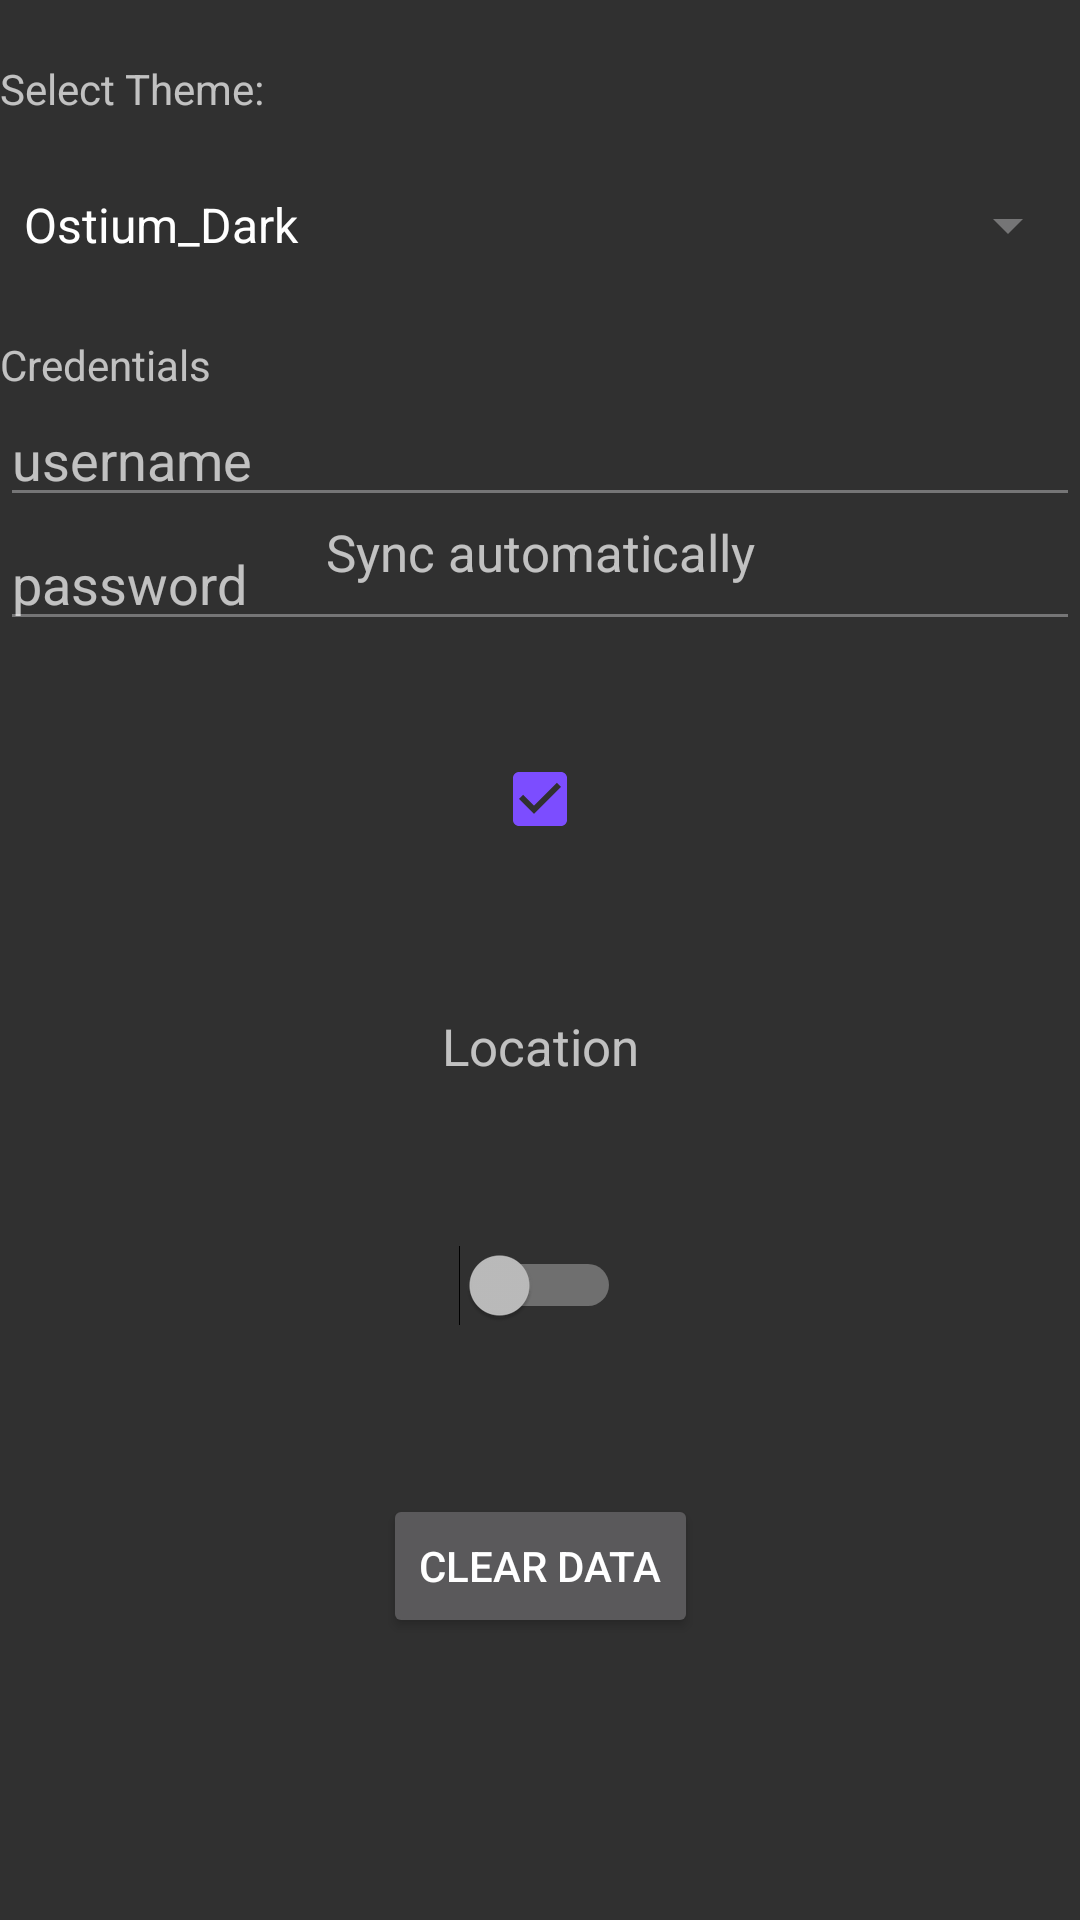

Here is an Android app screen rendered from its layout file. Give the layout XML and the strings, colors and styles it references.
<!-- AndroidManifest.xml: application theme Theme.Ostium_Dark -->
<!-- res/layout/activity_settings.xml -->
<?xml version="1.0" encoding="utf-8"?>
<android.support.constraint.ConstraintLayout xmlns:android="http://schemas.android.com/apk/res/android"
    xmlns:app="http://schemas.android.com/apk/res-auto"
    xmlns:tools="http://schemas.android.com/tools"
    android:layout_width="match_parent"
    android:layout_height="match_parent"
    tools:context=".SettingsActivity"
    tools:layout_editor_absoluteY="25dp"
    >

    <TextView
        android:id="@+id/tvSelectTheme"
        style="?textLarge"
        android:layout_width="0dp"
        android:layout_height="wrap_content"
        android:layout_marginTop="20dp"
        android:text="@string/settings_text_select_theme"
        app:layout_constraintEnd_toEndOf="parent"
        app:layout_constraintStart_toStartOf="parent"
        app:layout_constraintTop_toTopOf="parent"
        />

    <Spinner
        android:id="@+id/spThemes"
        style="?spinner"
        android:layout_width="0dp"
        android:layout_height="wrap_content"
        android:layout_alignBaseline="@+id/tvSelectTheme"
        android:layout_alignParentRight="true"
        android:layout_marginTop="24dp"
        android:layout_toRightOf="@+id/tvSelectTheme"
        android:entries="@array/theme_array"
        android:spinnerMode="dropdown"
        app:layout_constraintEnd_toEndOf="parent"
        app:layout_constraintHorizontal_bias="0.5"
        app:layout_constraintStart_toStartOf="parent"
        app:layout_constraintTop_toBottomOf="@+id/tvSelectTheme"
        />

    <RelativeLayout
        android:id="@+id/rlCredentials"
        android:layout_width="wrap_content"
        android:layout_height="wrap_content"
        android:layout_below="@+id/tvSelectTheme"
        android:layout_marginTop="25dp"
        app:layout_constraintEnd_toEndOf="parent"
        app:layout_constraintHorizontal_bias="0.5"
        app:layout_constraintStart_toStartOf="parent"
        app:layout_constraintTop_toBottomOf="@+id/spThemes"
        >

        <TextView
            android:id="@+id/tvCredentials"
            android:layout_width="wrap_content"
            android:layout_height="wrap_content"
            android:text="@string/settings_text_credentials"
            />

        <EditText
            android:id="@+id/tvUsername"
            android:layout_width="match_parent"
            android:layout_height="wrap_content"
            android:layout_below="@+id/tvCredentials"
            android:hint="@string/settings_text_username_hint"
            android:inputType="text"
            android:lines="1"
            />

        <EditText
            android:id="@+id/tvpassword"
            android:layout_width="match_parent"
            android:layout_height="wrap_content"
            android:layout_below="@+id/tvUsername"
            android:hint="@string/settings_text_password_hint"
            android:inputType="textPassword"
            android:lines="1"
            />
    </RelativeLayout>

    <TextView
        android:id="@+id/tvSync"
        android:layout_width="wrap_content"
        android:layout_height="wrap_content"
        android:layout_below="@+id/rlCredentials"
        android:layout_marginTop="25dp"
        android:layout_marginBottom="30dp"
        android:text="@string/settings_text_sync_automatically"
        android:textSize="17sp"
        app:layout_constraintBottom_toTopOf="@+id/checkbox_sync_automatically"
        app:layout_constraintEnd_toEndOf="parent"
        app:layout_constraintHorizontal_bias="0.5"
        app:layout_constraintStart_toStartOf="parent"
        app:layout_constraintTop_toBottomOf="@+id/rlCredentials"
        />

    <CheckBox
        android:id="@+id/checkbox_sync_automatically"
        android:layout_width="wrap_content"
        android:layout_height="wrap_content"
        android:layout_alignBaseline="@+id/tvSync"
        android:layout_alignParentRight="true"
        android:layout_marginTop="25dp"
        android:layout_marginBottom="30dp"
        android:checked="true"
        app:layout_constraintBottom_toTopOf="@+id/tvLocation"
        app:layout_constraintEnd_toEndOf="parent"
        app:layout_constraintHorizontal_bias="0.5"
        app:layout_constraintStart_toStartOf="parent"
        app:layout_constraintTop_toBottomOf="@+id/tvSync"
        />

    <TextView
        android:id="@+id/tvLocation"
        android:layout_width="wrap_content"
        android:layout_height="wrap_content"
        android:layout_below="@+id/tvSync"
        android:layout_marginTop="25dp"
        android:layout_marginBottom="30dp"
        android:text="@string/settings_text_location"
        android:textSize="17sp"
        app:layout_constraintBottom_toTopOf="@+id/toggle_google"
        app:layout_constraintEnd_toEndOf="parent"
        app:layout_constraintHorizontal_bias="0.5"
        app:layout_constraintStart_toStartOf="parent"
        app:layout_constraintTop_toBottomOf="@+id/checkbox_sync_automatically"
        />

    <Switch
        android:id="@+id/toggle_google"
        android:layout_width="wrap_content"
        android:layout_height="wrap_content"
        android:layout_alignBaseline="@+id/tvLocation"
        android:layout_alignParentRight="true"
        android:layout_marginTop="25dp"
        android:layout_marginBottom="31dp"
        android:layout_toRightOf="@+id/tvLocation"
        android:textOff="@string/settings_text_state_off"
        android:textOn="@string/settings_text_state_on"
        app:layout_constraintBottom_toTopOf="@+id/btnClearData"
        app:layout_constraintEnd_toEndOf="parent"
        app:layout_constraintHorizontal_bias="0.5"
        app:layout_constraintStart_toStartOf="parent"
        app:layout_constraintTop_toBottomOf="@+id/tvLocation"
        />

    <Button
        android:id="@+id/btnClearData"
        android:layout_width="wrap_content"
        android:layout_height="wrap_content"
        android:layout_alignParentBottom="true"
        android:layout_centerHorizontal="true"
        android:layout_marginTop="25dp"
        android:layout_marginBottom="160dp"
        android:text="@string/settings_text_clear_data"
        app:layout_constraintBottom_toBottomOf="parent"
        app:layout_constraintEnd_toEndOf="parent"
        app:layout_constraintHorizontal_bias="0.5"
        app:layout_constraintStart_toStartOf="parent"
        app:layout_constraintTop_toBottomOf="@+id/toggle_google"
        />

</android.support.constraint.ConstraintLayout>
<!-- resources referenced by this layout -->
<resources>
  <string-array name="theme_array">
          <item>Ostium_Dark</item>
          <item>Deuteranopia</item>
          <item>Protanopia</item>
          <item>Tritanopia</item>
      </string-array>
  <string name="settings_text_clear_data">Clear Data</string>
  <string name="settings_text_credentials">Credentials</string>
  <string name="settings_text_location">Location</string>
  <string name="settings_text_password_hint">password</string>
  <string name="settings_text_select_theme">Select Theme:</string>
  <string name="settings_text_state_off">Off</string>
  <string name="settings_text_state_on">On</string>
  <string name="settings_text_sync_automatically">Sync automatically</string>
  <string name="settings_text_username_hint">username</string>
  <style name="Theme.Ostium_Dark" parent="Theme.AppCompat.NoActionBar">
          <item name="windowActionBar">false</item>
          <item name="windowNoTitle">true</item>
          <item name="android:colorPrimary">@color/primary2</item>
          <item name="android:colorPrimaryDark">@color/primary_dark2</item>
          <item name="android:colorAccent">@color/accent2</item>
          <item name="android:textColorPrimary">@color/primary_text2</item>
          <item name="android:textColorSecondary">@color/secondary_text2</item>
          <item name="android:icon">@color/icons2</item>
          <item name="android:divider">@color/divider2</item>
      </style>
  <color name="primary2">#2f2fa2</color>
  <color name="primary_dark2">#242582</color>
  <color name="accent2">#F54C72</color>
  <color name="primary_text2">#FFFFFF</color>
  <color name="secondary_text2">#757576</color>
  <color name="icons2">#F64C72</color>
  <color name="divider2">#BDBDBD</color>
</resources>
